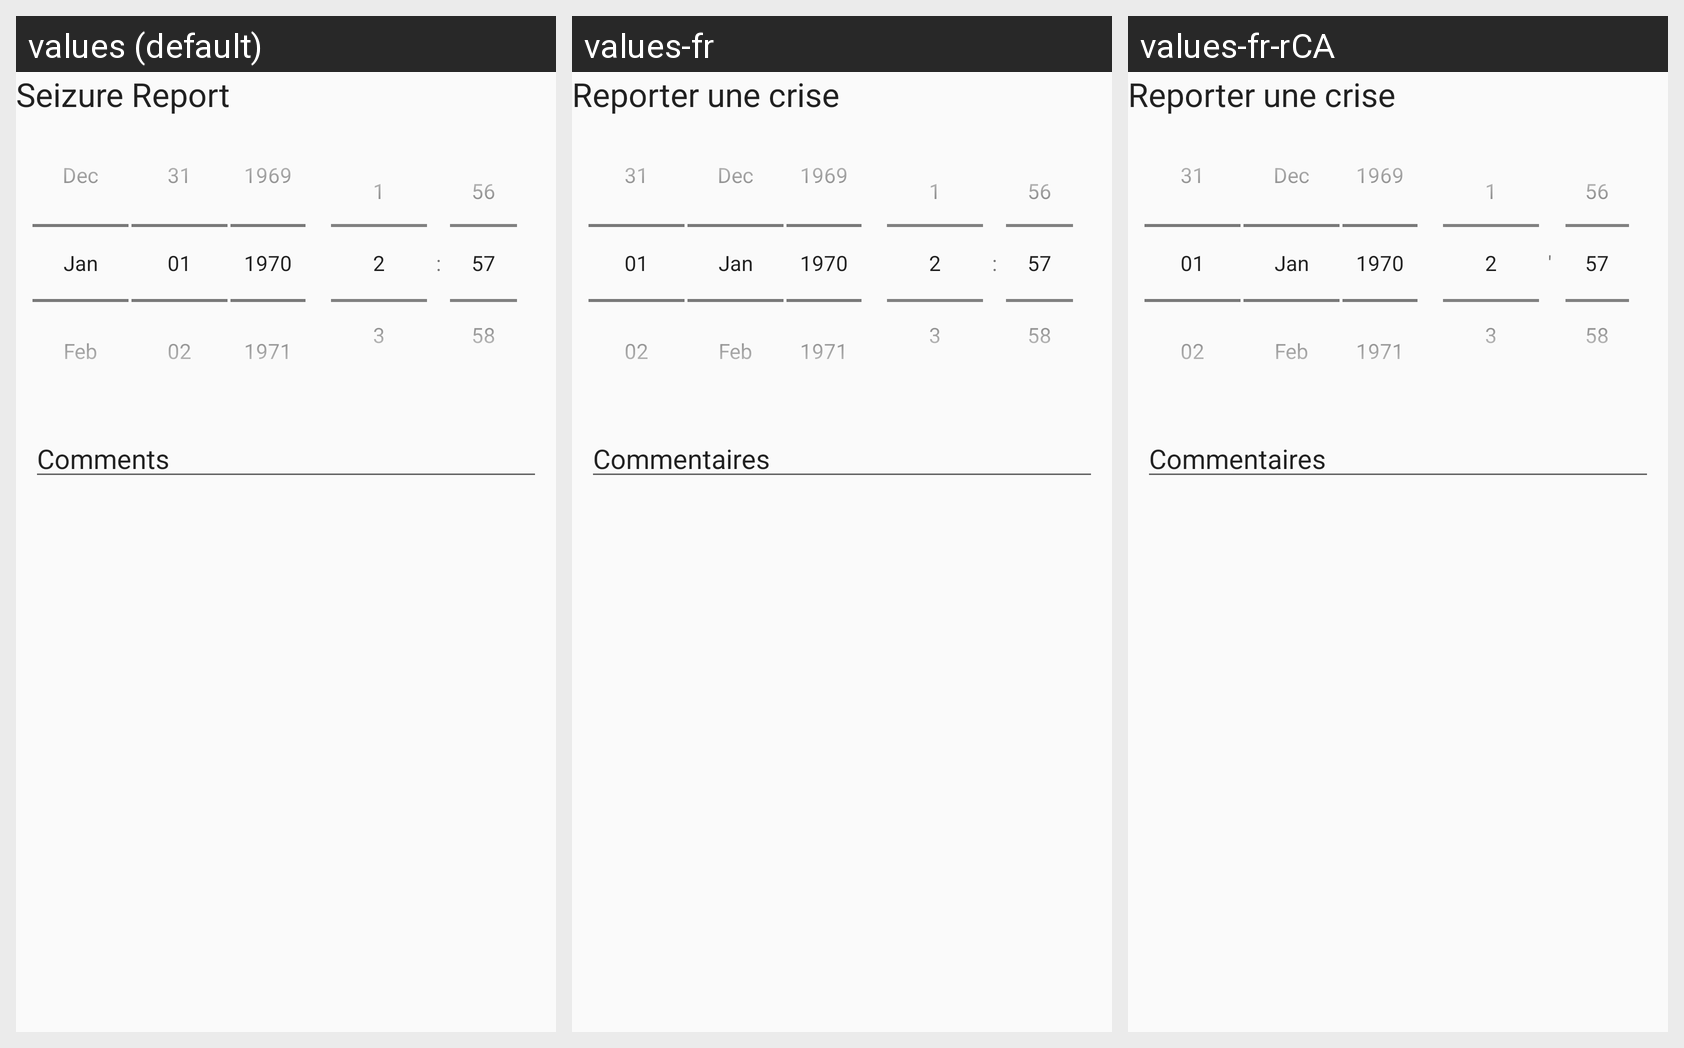

Translations of the strings shown on this Android screen, per locale in the grid:
Android screen res/layout/seizure_report.xml rendered under 3 locales, left to right: values (default), values-fr, values-fr-rCA. Device: Nexus 5 (rendered at 1080×1920; each locale shown at half size, 540×960, under a caption strip naming it); theme Theme.AppCompat.Light.DarkActionBar.
Strings drawn on this screen, with the default value and each locale's value (text and hints the layout hard-codes, and strings that could not be matched under every locale, appear in the picture but are not listed):

title_seizure_report
  values: Seizure Report
  values-fr: Reporter une crise
  values-fr-rCA: Reporter une crise  [from values-fr]

seizure_reports_comments
  values: Comments
  values-fr: Commentaires
  values-fr-rCA: Commentaires  [from values-fr]
